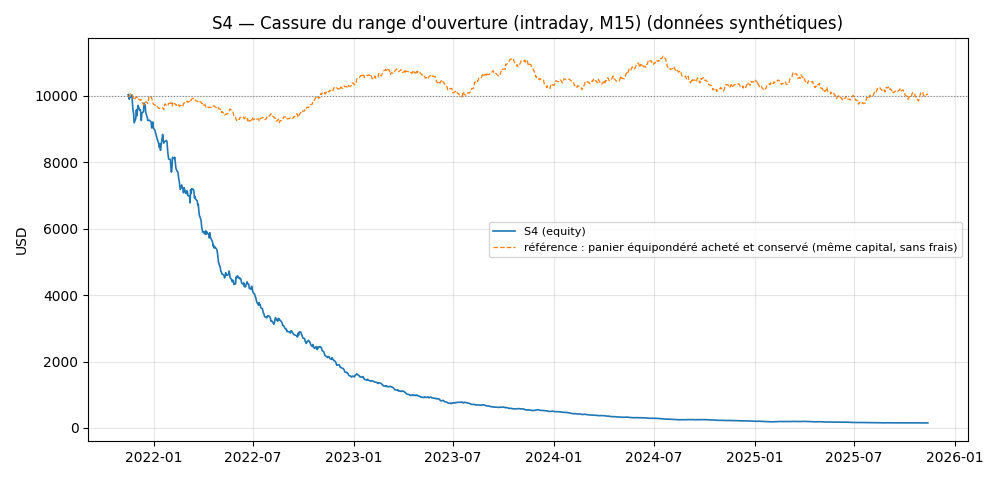

Data behind this chart, as committed beside it:
date, equity, equity_pire, balance
2021-11-15, 10035, 9907, 10035
2021-11-16, 10045, 9878, 10045
2021-11-17, 9901, 9881, 9901
2021-11-18, 9979, 9691, 9979
2021-11-19, 9958, 9863, 9958
2021-11-22, 10032, 9834, 10032
2021-11-23, 9738, 9738, 9738
2021-11-24, 9559, 9544, 9559
2021-11-25, 9463, 9390, 9463
2021-11-26, 9190, 9190, 9190
2021-11-29, 9325, 9100, 9325
2021-11-30, 9577, 9259, 9577
2021-12-01, 9404, 9349, 9404
2021-12-02, 9584, 9299, 9584
2021-12-03, 9718, 9484, 9718
2021-12-06, 9575, 9569, 9575
2021-12-07, 9586, 9472, 9586
2021-12-08, 9503, 9433, 9503
2021-12-09, 9261, 9235, 9261
2021-12-10, 9474, 9182, 9474
2021-12-13, 9531, 9393, 9531
2021-12-14, 9785, 9469, 9785
2021-12-15, 9749, 9671, 9749
2021-12-16, 9726, 9641, 9726
2021-12-17, 9515, 9472, 9515
2021-12-20, 9344, 9283, 9344
2021-12-21, 9260, 9228, 9260
2021-12-22, 9262, 9137, 9262
2021-12-23, 9266, 9186, 9266
2021-12-24, 9269, 9164, 9269
2021-12-27, 9215, 9102, 9215
2021-12-28, 9035, 9005, 9035
2021-12-29, 9151, 8966, 9151
2021-12-30, 9215, 9079, 9215
2021-12-31, 9033, 9022, 9033
2022-01-03, 8964, 8835, 8964
2022-01-04, 8890, 8865, 8890
2022-01-05, 8840, 8780, 8840
2022-01-06, 8774, 8742, 8774
2022-01-07, 8703, 8644, 8703
2022-01-10, 8556, 8530, 8556
2022-01-11, 8452, 8435, 8452
2022-01-12, 8555, 8350, 8555
2022-01-13, 8362, 8322, 8362
2022-01-14, 8499, 8245, 8499
2022-01-17, 8840, 8426, 8840
2022-01-18, 8686, 8643, 8686
2022-01-19, 8578, 8523, 8578
2022-01-20, 8615, 8487, 8615
2022-01-21, 8631, 8520, 8631
2022-01-24, 8659, 8557, 8659
2022-01-25, 8615, 8586, 8615
2022-01-26, 8363, 8363, 8363
2022-01-27, 8214, 8181, 8214
2022-01-28, 8099, 8094, 8099
2022-01-31, 8090, 8023, 8090
2022-02-01, 7849, 7849, 7849
2022-02-02, 7706, 7694, 7706
2022-02-03, 7853, 7639, 7853
2022-02-04, 8152, 7776, 8152
... 984 more rows
